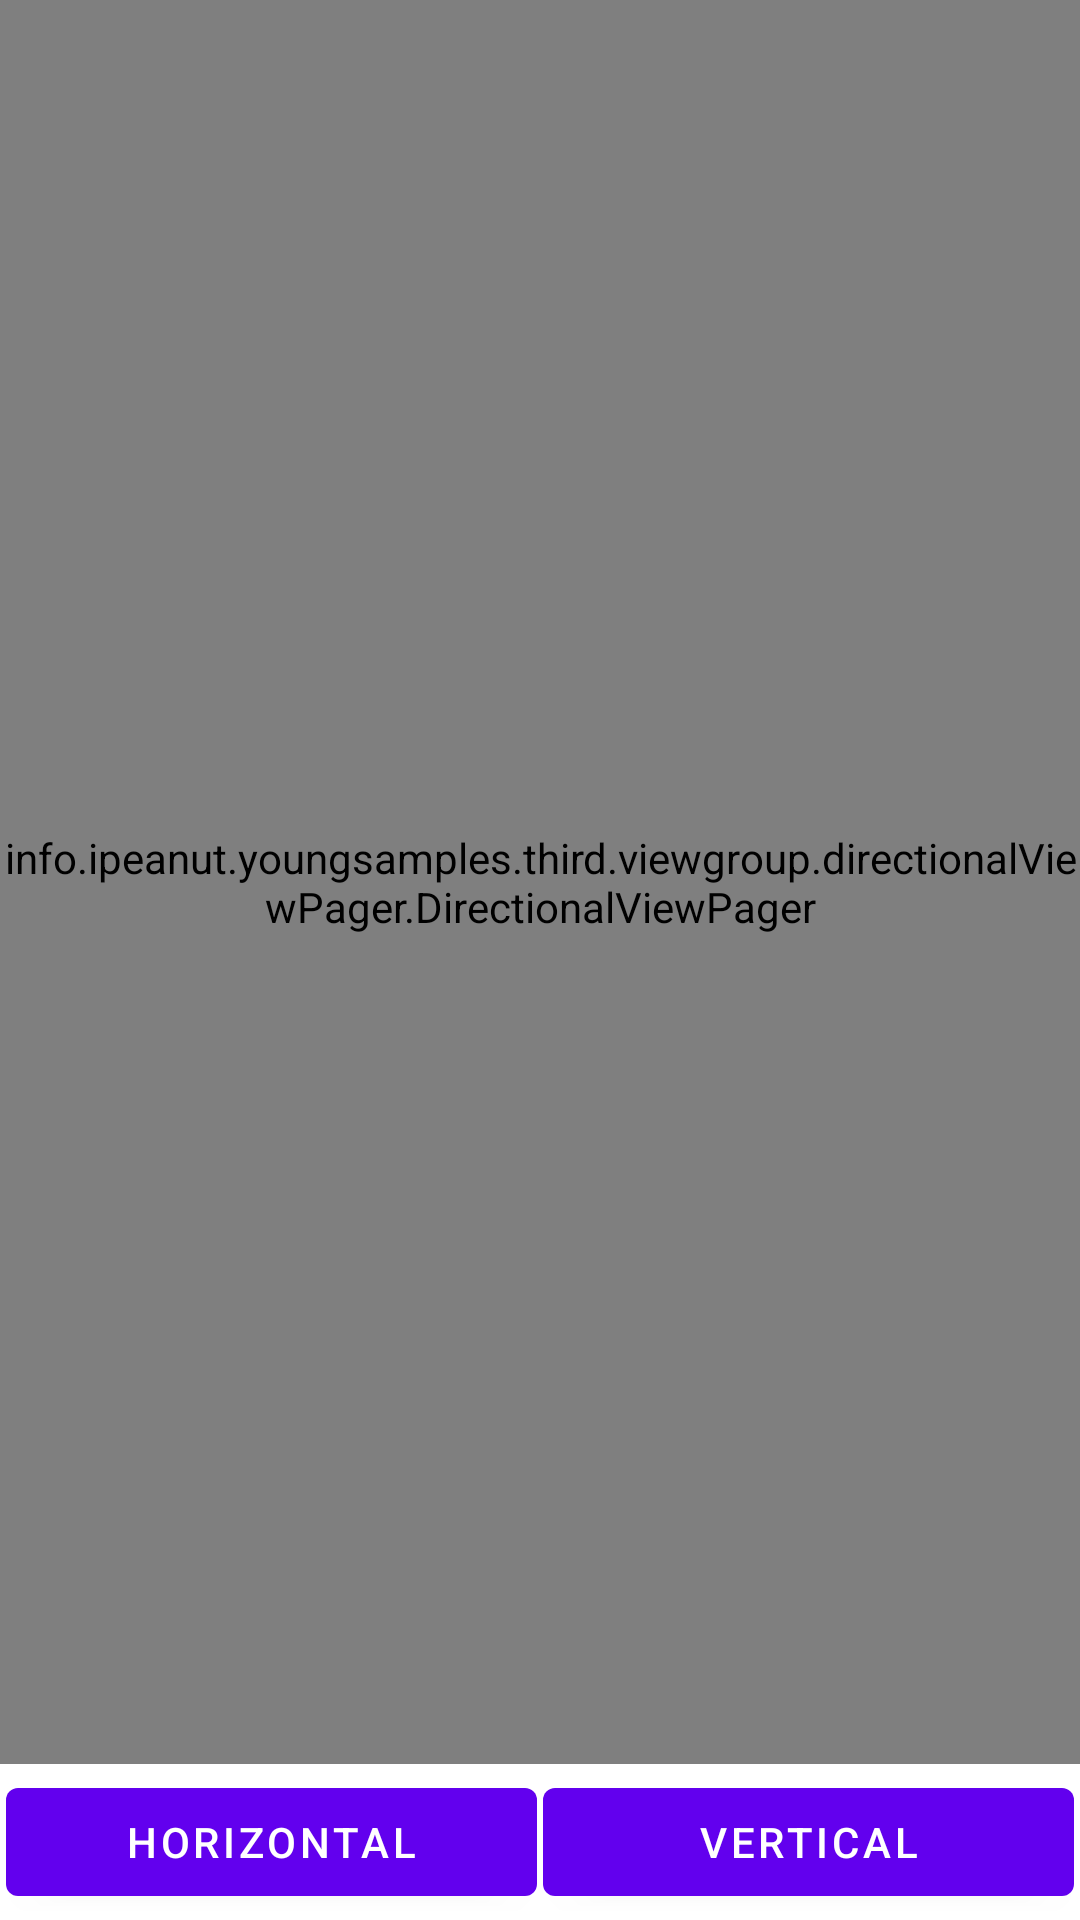

Layout XML and referenced resources for this Android screen:
<!-- AndroidManifest.xml: fallback theme Theme.MaterialComponents.DayNight.NoActionBar -->
<!-- res/layout/activity_directoinal.xml -->
<?xml version="1.0" encoding="utf-8"?>
<LinearLayout
    xmlns:android="http://schemas.android.com/apk/res/android"
    android:orientation="vertical"
    android:layout_width="fill_parent"
    android:layout_height="fill_parent">

    <info.ipeanut.youngsamples.third.viewgroup.directionalViewPager.DirectionalViewPager
        android:id="@+id/pager"
        android:layout_width="fill_parent"
        android:layout_height="0dp"
        android:layout_weight="1"
        />

    <LinearLayout
        android:layout_width="fill_parent"
        android:layout_height="wrap_content"
        android:padding="2dp"
        android:orientation="horizontal">

        <Button
            android:id="@+id/horizontal"
            android:layout_width="0dp"
            android:layout_weight="1"
            android:layout_height="wrap_content"
            android:layout_marginRight="1dp"
            android:text="Horizontal" />
        <Button
            android:id="@+id/vertical"
            android:layout_width="0dp"
            android:layout_weight="1"
            android:layout_height="wrap_content"
            android:layout_marginLeft="1dp"
            android:text="Vertical" />

    </LinearLayout>

</LinearLayout>
<!-- resources referenced by this layout -->
<resources>

</resources>
